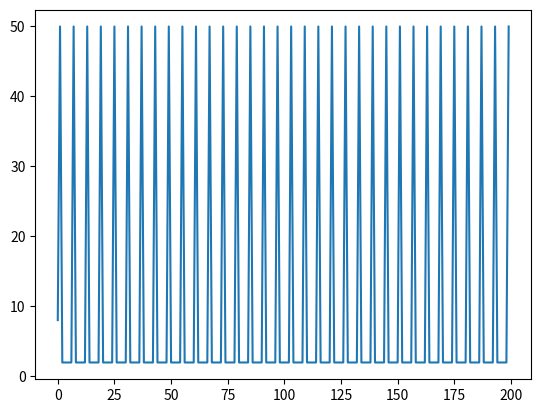

This chart was generated by the following Python code:
from __future__ import print_function
"""
Integrate and fire neuron
"""

import numpy as np
import matplotlib.pyplot as plt
import time

# input current
I = 8.051 # nA
# I = .251 # 250 pA
# capacitance and leak resistance
C = 1 # nF
R = 40 # M ohms

# I & F implementation dV/dt = - V/RC + I/C
# Using h = 1 ms step size, Euler method

V = 0
tstop = 200
abs_ref = 5 # absolute refractory period 
ref = 0 # absolute refractory period counter
V_trace = []  # voltage trace for plotting
V_th = 10 # spike threshold
Spikes = 0 # spike count

for t in range(tstop):
	# print(V)

	if not ref:
		V = V - (V/(R*C)) + (I/C)
	else:
		ref -= 1
		V = 0.2 * V_th # reset voltage

	if V > V_th:
		Spikes += 1
		V = 50 # emit spike
		ref = abs_ref # set refractory counter

	V_trace += [V]

	# time.sleep(0.2)

plt.plot(V_trace)
plt.show()

print("No of spikes:", Spikes)
print("Maximum firing rate:", Spikes*1000/tstop)
